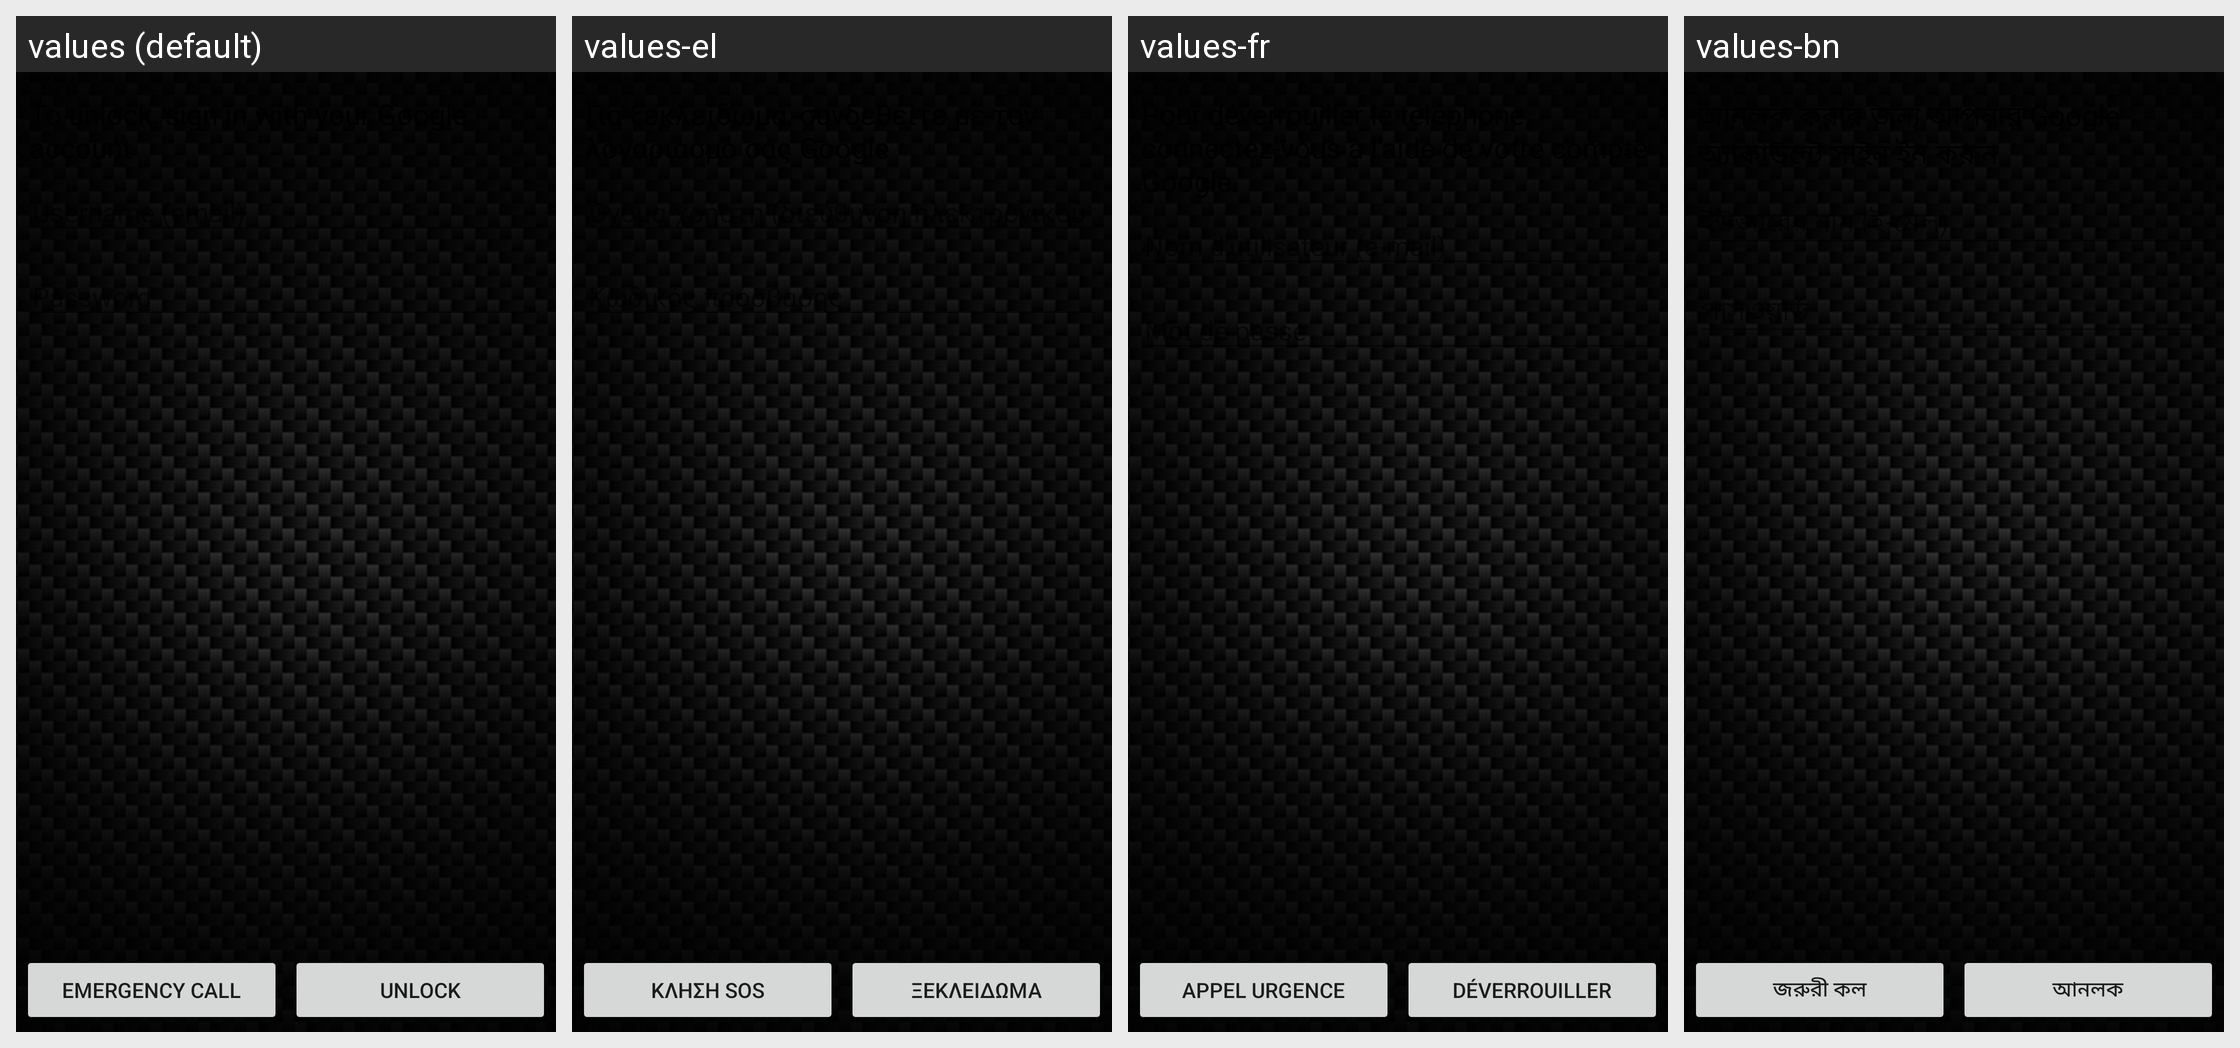

Here is an Android app screen in its default locale and in the app's own translations. Write out the translated-string differences for the strings that appear on this screen.
Android screen res/layout/keyguard_screen_glogin_unlock.xml rendered under 4 locales, left to right: values (default), values-el, values-fr, values-bn. Device: Nexus 5 (rendered at 1080×1920; each locale shown at half size, 540×960, under a caption strip naming it); theme Theme.MaterialComponents.DayNight.NoActionBar.
Other locales in the repository, not shown: values-ar, values-bg, values-bg-rBG, values-bs, values-ca, values-ca-rES, values-cs, values-da, values-de, values-en, values-en-rAU, values-en-rIE, values-en-rIN, values-en-rNZ, values-en-rSG, values-en-rUS, values-en-rZA, values-es, values-es-rES, values-es-rUS, values-et, values-eu, values-fa, values-fi, values-fr-rCA, values-gl, values-hi, values-hi-rIN, values-hr, values-hr-rHR, values-hu, values-in, values-in-rID, values-is, values-it, values-iw, values-ja, values-jv, values-kk, values-ko, values-lt, values-lt-rLT, values-lv, values-lv-rLV, values-mk, values-ms, values-nb, values-nl, values-pl, values-pt, values-pt-rBR, values-pt-rPT, values-ro, values-ro-rRO, values-ru, values-sk, values-sl, values-sl-rSI, values-sq, values-sr, values-sr-rRS, values-su, values-sv, values-th, values-th-rTH, values-tl, values-tr, values-uk, values-uk-rUA, values-vi, values-vi-rVN, values-zh-rCN, values-zh-rHK, values-zh-rTW.
Strings drawn on this screen, with the default value and each locale's value (text and hints the layout hard-codes, and strings that could not be matched under every locale, appear in the picture but are not listed):

lockscreen_strings_backup_question_emergency_button_txt
  values: Emergency call
  values-el: Κλήση SOS
  values-fr: Appel urgence
  values-bn: জরুরী কল

lockscreen_strings_backup_question_unlock_button_txt
  values: Unlock
  values-el: Ξεκλείδωμα
  values-fr: Déverrouiller
  values-bn: আনলক
